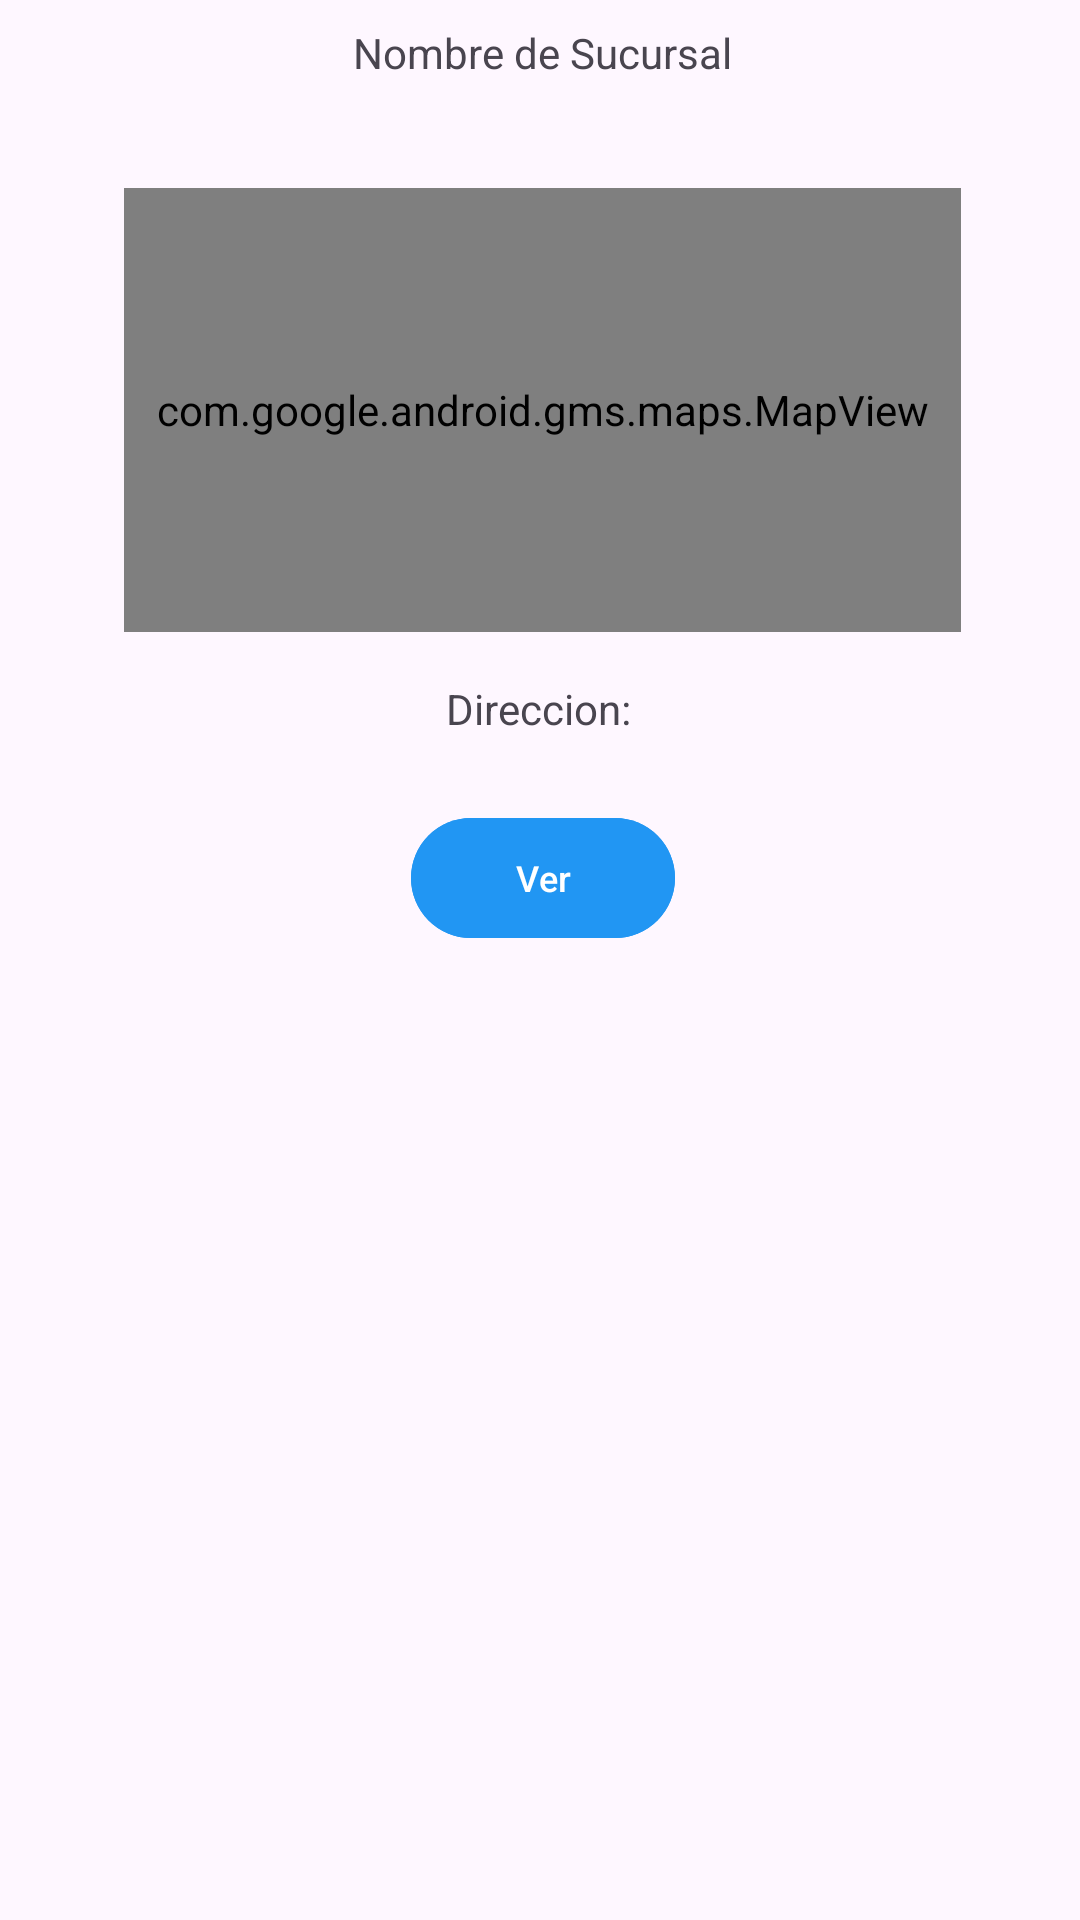

The Android layout XML behind this screen, and the referenced resources:
<!-- AndroidManifest.xml: application theme Theme.AppHamburguesasCliente -->
<!-- res/layout/sucursales_recycler_items.xml -->
<?xml version="1.0" encoding="utf-8"?>
<androidx.constraintlayout.widget.ConstraintLayout xmlns:android="http://schemas.android.com/apk/res/android"
    xmlns:app="http://schemas.android.com/apk/res-auto"
    xmlns:tools="http://schemas.android.com/tools"
    android:layout_width="match_parent"
    android:layout_height="300dp">

    <LinearLayout
        android:id="@+id/llBottom"
        android:layout_width="366dp"
        android:layout_height="match_parent"
        android:clickable="true"
        android:gravity="center"
        android:orientation="vertical"
        android:background="@drawable/background_sucursales"
        app:layout_constraintBottom_toBottomOf="parent"
        app:layout_constraintEnd_toEndOf="parent"
        app:layout_constraintStart_toStartOf="parent"
        app:layout_constraintTop_toTopOf="parent">

        <androidx.constraintlayout.widget.ConstraintLayout
            android:layout_width="match_parent"
            android:layout_height="match_parent"
            app:layout_constraintStart_toStartOf="parent">

            <TextView
                android:id="@+id/sucursalDireccion"
                android:layout_width="272dp"
                android:layout_height="42dp"
                android:layout_marginTop="16dp"
                android:text="Direccion: "
                android:textAlignment="center"
                app:layout_constraintEnd_toEndOf="@+id/mapView"
                app:layout_constraintStart_toStartOf="@+id/mapView"
                app:layout_constraintTop_toBottomOf="@+id/mapView" />

            <com.google.android.gms.maps.MapView
                android:id="@+id/mapView"
                android:layout_width="279dp"
                android:layout_height="148dp"
                android:layout_marginStart="5dp"
                android:layout_marginEnd="5dp"
                app:layout_constraintBottom_toBottomOf="parent"
                app:layout_constraintEnd_toEndOf="@+id/sucursalNombre"
                app:layout_constraintStart_toStartOf="@+id/sucursalNombre"
                app:layout_constraintTop_toBottomOf="@+id/sucursalNombre"
                app:layout_constraintVertical_bias="0.073" />

            <com.google.android.material.button.MaterialButton
                android:id="@+id/verbtn"
                android:layout_width="wrap_content"
                android:layout_height="wrap_content"
                android:backgroundTint="#2196F3"
                android:gravity="center"
                android:text="Ver"
                android:textSize="12dp"
                app:layout_constraintEnd_toEndOf="@+id/sucursalDireccion"
                app:layout_constraintStart_toStartOf="@+id/sucursalDireccion"
                app:layout_constraintTop_toBottomOf="@+id/sucursalDireccion" />


            <TextView
                android:id="@+id/sucursalNombre"
                android:layout_width="249dp"
                android:layout_height="21dp"
                android:layout_marginTop="8dp"
                android:text="Nombre de Sucursal"
                android:textAlignment="center"
                app:layout_constraintEnd_toEndOf="parent"
                app:layout_constraintHorizontal_bias="0.504"
                app:layout_constraintStart_toStartOf="parent"
                app:layout_constraintTop_toTopOf="parent" />

        </androidx.constraintlayout.widget.ConstraintLayout>

    </LinearLayout>

</androidx.constraintlayout.widget.ConstraintLayout>
<!-- resources referenced by this layout -->
<resources>
  <style name="Theme.AppHamburguesasCliente" parent="Base.Theme.AppHamburguesasCliente" />
  <style name="Base.Theme.AppHamburguesasCliente" parent="Theme.Material3.DayNight.NoActionBar">
          
          
      </style>
</resources>
